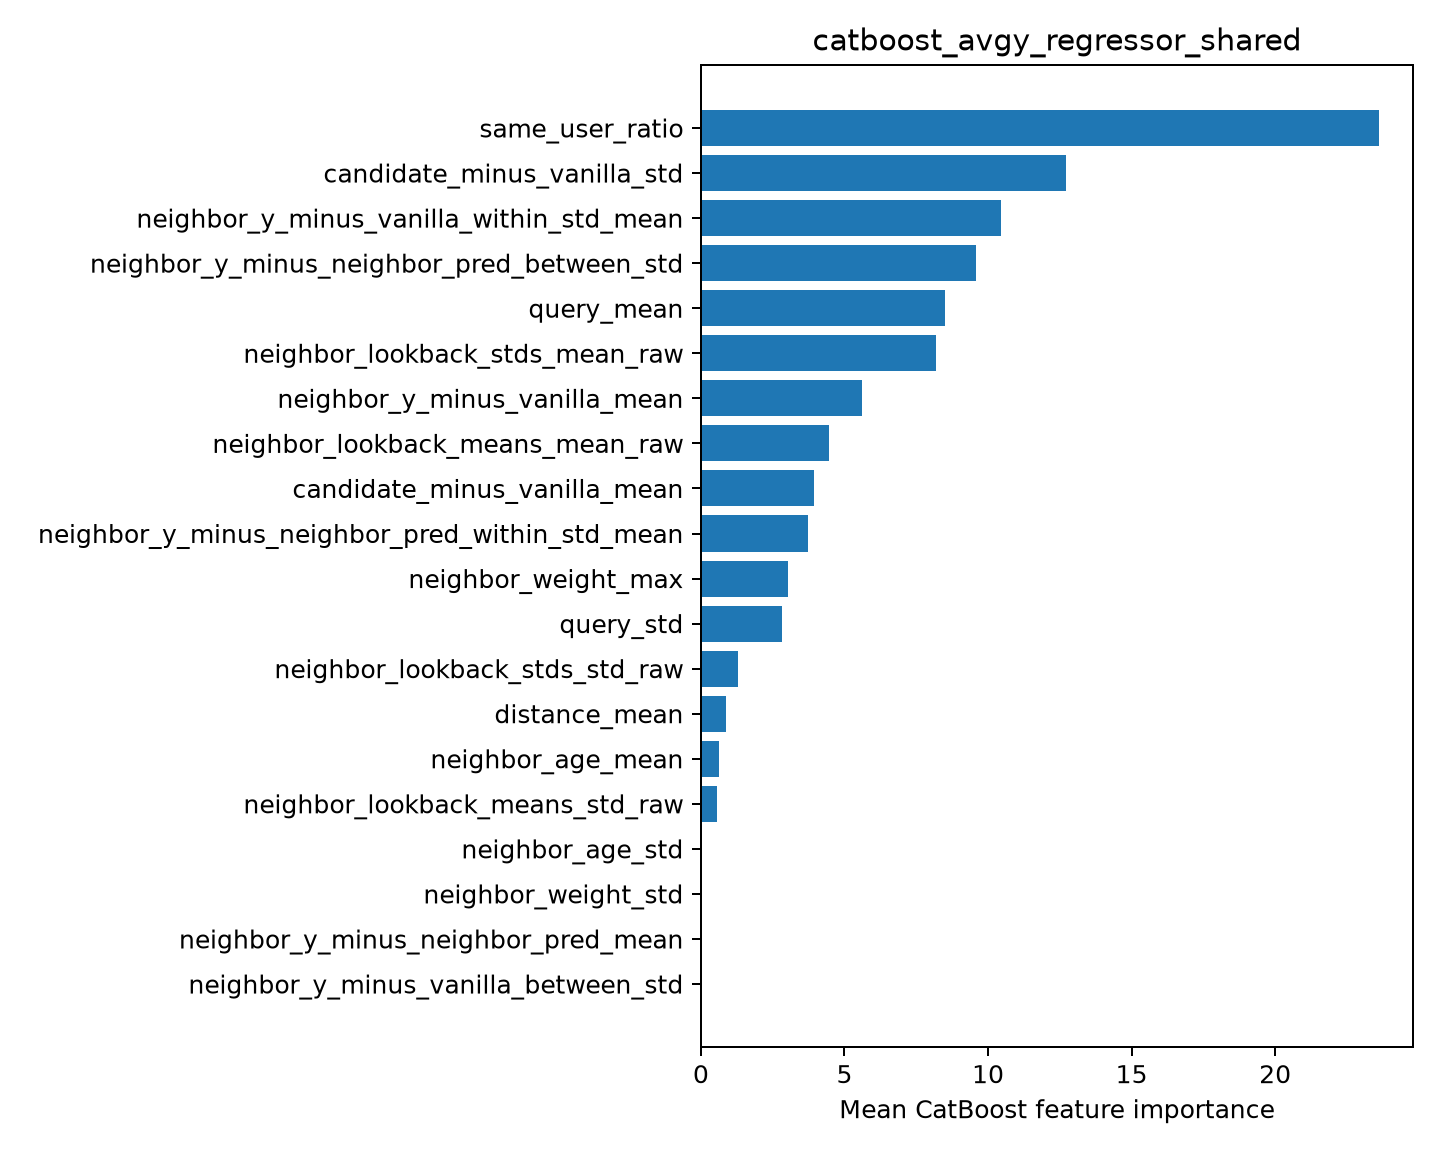

Values plotted in this chart, from the file beside it:
feature, importance
same_user_ratio, 23.62
candidate_minus_vanilla_std, 12.73
neighbor_y_minus_vanilla_within_std_mean, 10.46
neighbor_y_minus_neighbor_pred_between_s…, 9.589
query_mean, 8.493
neighbor_lookback_stds_mean_raw, 8.181
neighbor_y_minus_vanilla_mean, 5.615
neighbor_lookback_means_mean_raw, 4.445
candidate_minus_vanilla_mean, 3.921
neighbor_y_minus_neighbor_pred_within_st…, 3.719
neighbor_weight_max, 3.037
query_std, 2.828
neighbor_lookback_stds_std_raw, 1.3
distance_mean, 0.8732
neighbor_age_mean, 0.6212
neighbor_lookback_means_std_raw, 0.569
neighbor_age_std, 0.0
neighbor_weight_std, 0.0
neighbor_y_minus_neighbor_pred_mean, 0.0
neighbor_y_minus_vanilla_between_std, 0.0
